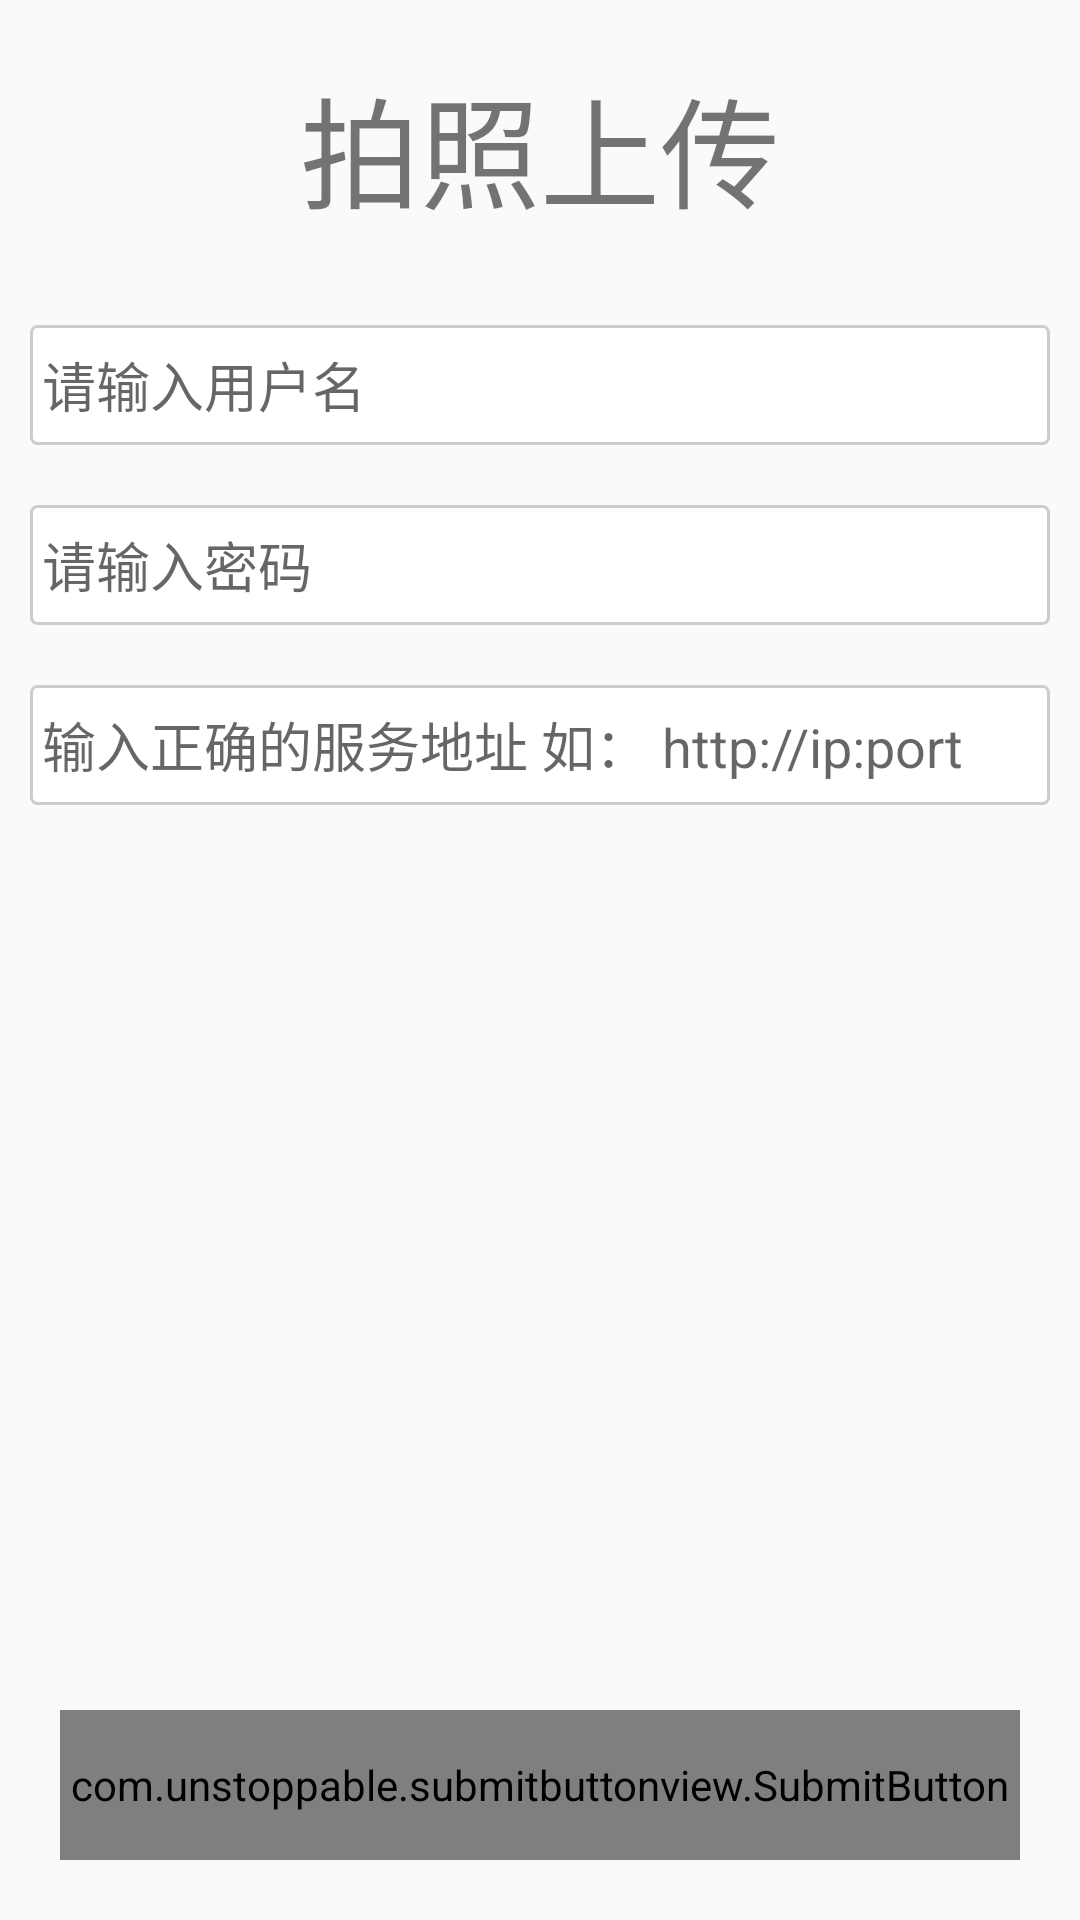

Layout XML and referenced resources for this Android screen:
<!-- AndroidManifest.xml: activity theme Theme.AppCompat.Light.NoActionBar -->
<!-- res/layout/activity_login.xml -->
<RelativeLayout xmlns:android="http://schemas.android.com/apk/res/android"
              xmlns:app="http://schemas.android.com/apk/res-auto"
              android:layout_width="match_parent"
              android:layout_height="match_parent"
              android:gravity="center_horizontal"
              android:orientation="vertical"
    >

    <TextView
        android:id="@+id/textView"
        android:layout_width="match_parent"
        android:layout_height="wrap_content"
        android:layout_margin="20dp"
        android:textSize="40sp"
        android:gravity="center"
        android:text="@string/app_name"/>
    <LinearLayout
        android:id="@+id/email_login_form"
        android:layout_width="match_parent"
        android:layout_height="wrap_content"
        android:layout_gravity="center_vertical"
        android:layout_below="@+id/textView"

        android:layout_above="@+id/submitbutton"
        android:orientation="vertical">


        <EditText
            android:id="@+id/username"
            android:layout_width="match_parent"
            android:layout_height="40dp"
            android:layout_margin="10dp"
            android:background="@drawable/et_normal_bg"
            android:hint="@string/prompt_email"
            android:drawablePadding="4dp"
            android:padding="4dp"
            android:inputType="textEmailAddress"
            android:maxLines="1"
            android:singleLine="true"/>


        <EditText
            android:id="@+id/password"
            android:layout_width="match_parent"
            android:layout_height="40dp"
            android:layout_margin="10dp"  android:padding="4dp"
            android:background="@drawable/et_normal_bg"
            android:hint="@string/prompt_password"
            android:imeActionId="6"
            android:imeActionLabel="@string/action_sign_in_short"
            android:imeOptions="actionUnspecified"
            android:inputType="textPassword"
            android:maxLines="1"
            android:singleLine="true"/>
        <EditText
            android:id="@+id/http_url"
            android:layout_width="match_parent"
            android:layout_height="40dp"
            android:layout_margin="10dp"
            android:background="@drawable/et_normal_bg"
            android:hint="输入正确的服务地址 如： http://ip:port"
            android:drawablePadding="4dp"
            android:padding="4dp"
            android:maxLines="1"
            android:singleLine="true"/>

    </LinearLayout>

    
        
        
 
        
        
        

        

    
    <com.unstoppable.submitbuttonview.SubmitButton
        android:id="@+id/submitbutton"
        android:layout_width="match_parent"
        android:layout_height="50dp"
        android:layout_margin="20dp"
        android:layout_weight="1"
        android:layout_alignParentBottom="true"
        android:layout_gravity="center"
        app:buttonText="登录"/>

</RelativeLayout>
<!-- resources referenced by this layout -->
<resources>
  <!-- drawable et_normal_bg (drawable) -->
  <?xml version="1.0" encoding="utf-8"?>
  <shape xmlns:android="http://schemas.android.com/apk/res/android"
      >
  
      <stroke
          android:width="1dp"
          android:color="#CCCCCC" />
  
      <solid android:color="#FFFFFF" />
      <corners android:radius="2dp"/>
  </shape>
  <string name="action_sign_in_short">Sign in</string>
  <string name="app_name">拍照上传</string>
  <string name="prompt_email">请输入用户名</string>
  <string name="prompt_password">请输入密码</string>
</resources>
